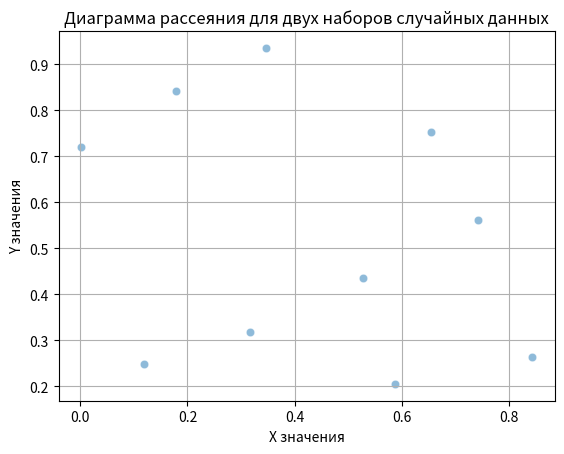

The matplotlib source for this figure:
import numpy as np
import matplotlib.pyplot as plt

# Генерация двух наборов случайных данных
num_samples = 10
x = np.random.rand(num_samples)
y = np.random.rand(num_samples)

# Создание диаграммы рассеяния
plt.scatter(x, y, alpha=0.5, edgecolors='w', linewidth=0.5)
plt.title('Диаграмма рассеяния для двух наборов случайных данных')
plt.xlabel('X значения')
plt.ylabel('Y значения')
plt.grid(True)
plt.show()